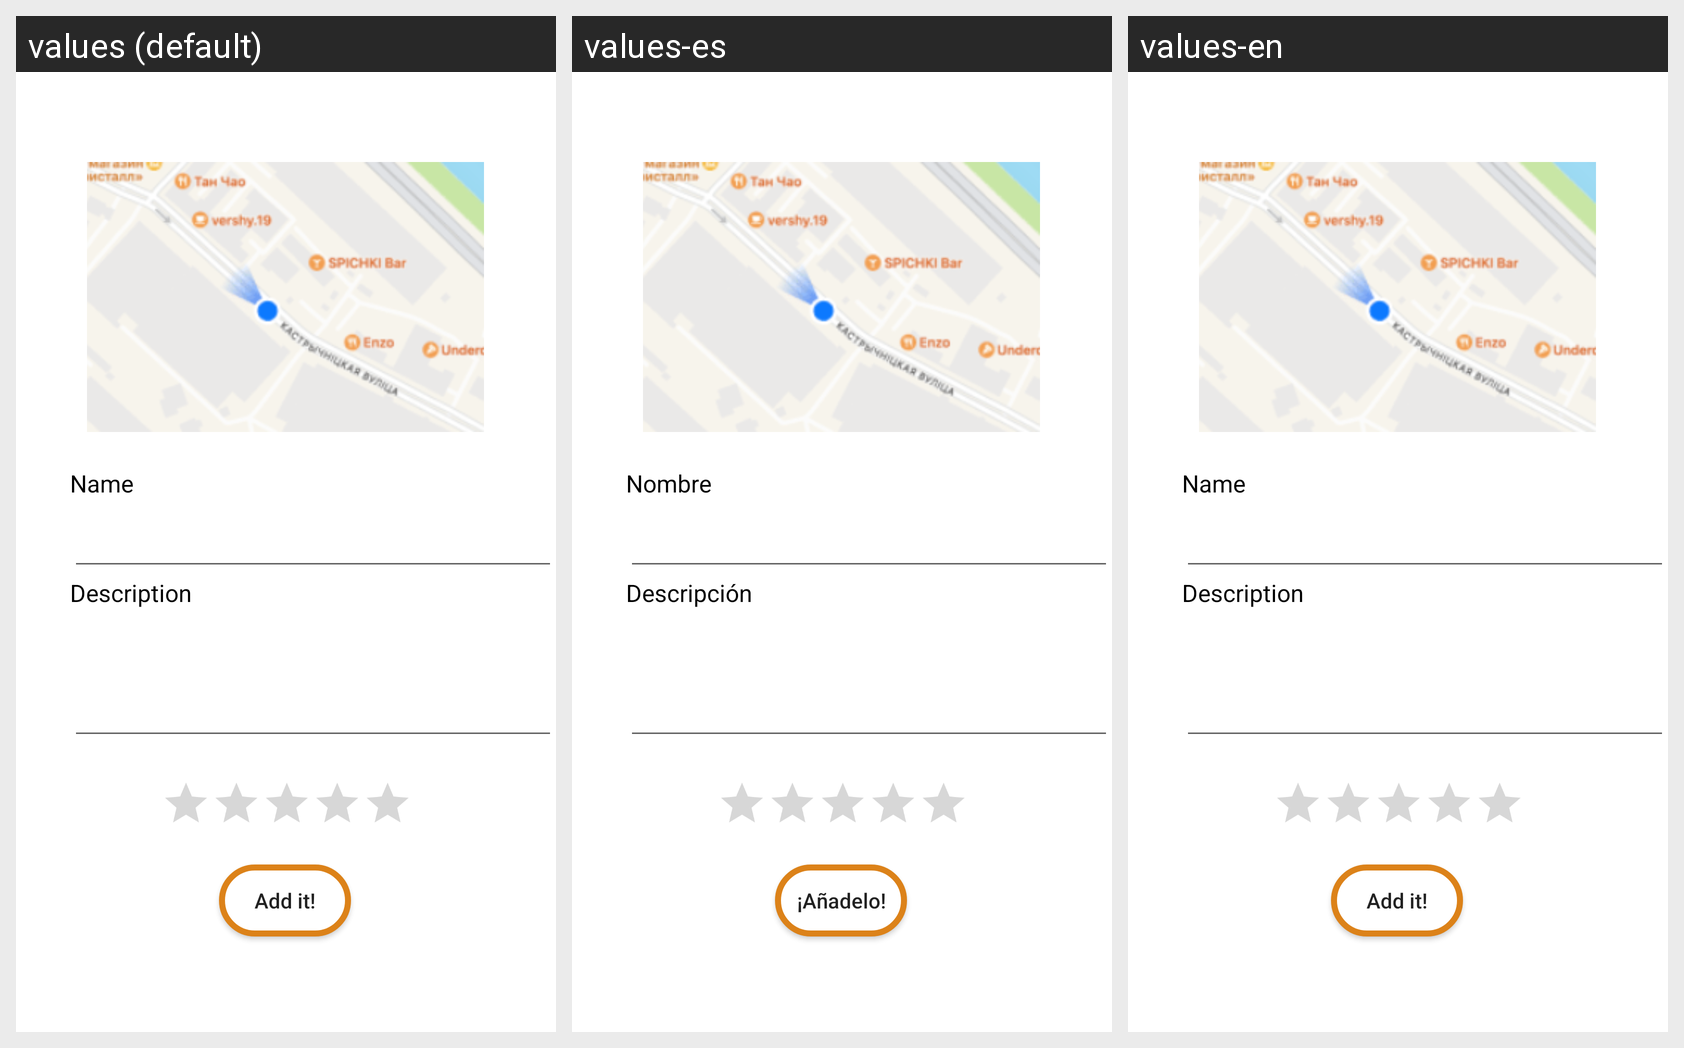

Here is an Android app screen in its default locale and in the app's own translations. Write out the translated-string differences for the strings that appear on this screen.
Android screen res/layout/activity_restaurant_add.xml rendered under 3 locales, left to right: values (default), values-es, values-en. Device: Nexus 5 (rendered at 1080×1920; each locale shown at half size, 540×960, under a caption strip naming it); theme Theme.MealMonkey.
Strings drawn on this screen, with the default value and each locale's value (text and hints the layout hard-codes, and strings that could not be matched under every locale, appear in the picture but are not listed):

name
  values: Name
  values-es: Nombre
  values-en: Name

description
  values: Description
  values-es: Descripción
  values-en: Description

text_add
  values: Add it!
  values-es: ¡Añadelo!
  values-en: Add it!
